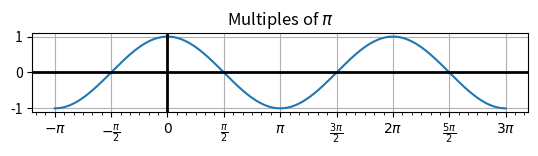

Write the Python code that produced this figure.
import numpy as np
import matplotlib.pyplot as plt

def gcd(a, b):
    while b:
        a, b = b, a % b
    return a

def multiple_formatter(denominator=2, number=np.pi, latex='\pi'):

    def _multiple_formatter(x, pos):
        den = denominator
        num = int(np.rint(den*x/number))
        com = gcd(num,den)
        (num,den) = (int(num/com),int(den/com))
        if den==1:
            if num==0:
                return r'$0$'
            if num==1:
                return r'$%s$'%latex
            elif num==-1:
                return r'$-%s$'%latex
            else:
                return r'$%s%s$'%(num,latex)
        else:
            if num==1:
                return r'$\frac{%s}{%s}$'%(latex,den)
            elif num==-1:
                return r'$-\frac{%s}{%s}$'%(latex,den)
            elif num < 0:
                return r'$-\frac{%s%s}{%s}$'%(-num,latex,den)
            else:
                return r'$\frac{%s%s}{%s}$'%(num,latex,den)

    return _multiple_formatter

if __name__ == "__main__":
    x = np.linspace(-np.pi, 3 * np.pi, 500)
    plt.plot(x, np.cos(x))
    plt.title(r'Multiples of $\pi$')
    ax = plt.gca()
    ax.grid(True)
    ax.set_aspect(1.0)
    ax.axhline(0, color='black', lw=2)
    ax.axvline(0, color='black', lw=2)
    ax.xaxis.set_major_locator(plt.MultipleLocator(np.pi / 2))
    ax.xaxis.set_minor_locator(plt.MultipleLocator(np.pi / 12))
    ax.xaxis.set_major_formatter(plt.FuncFormatter(multiple_formatter()))
    plt.show()